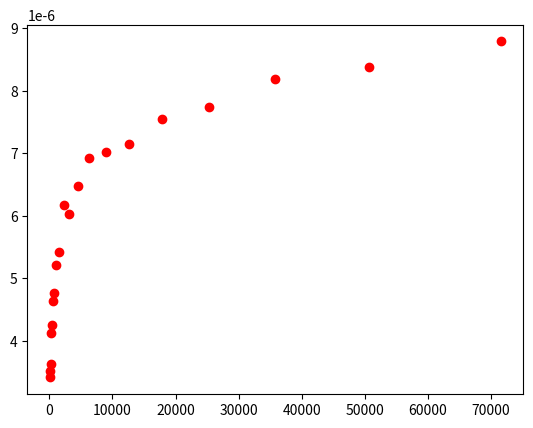

Reproduce this figure in Python.
import matplotlib.pyplot as plt
import time
import numpy

## fonction à étudier

def rech_dicho(L,ileft,iright,v):
    if iright - ileft < 2 :
        if L[ileft] == v : return ileft
        if iright != ileft and L[iright] == v : return iright
        return -1

    imid = (ileft+iright)//2
    if L[imid] == v : return imid
    if L[imid] <  v : return rech_dicho(L,imid+1,iright,v)
    if L[imid] >  v : return rech_dicho(L,ileft,imid-1,v)

def CompteDoublons(L1,n,L2,m) :
    nb = 0
    for i in range(n):
        if rech_dicho(L2,0,m-1,L1[i]) >= 0 :
            nb += 1
    return nb

## initialisation des listes
n = 10**2
n_max = n * 1000
L1 = numpy.zeros(n_max)      # 0 0 0
L2 = numpy.arange(1,n_max+1) # 1 2 3 ...


Ln = []  # liste stockant les différentes valeurs de n
Ld = []  # liste stockant la mesure de temps

## lancement des scénarios de tests
while n < n_max :
    start = time.perf_counter()
    CompteDoublons(L1,n,L2,n)
    duree = time.perf_counter()-start
    print("n : {0:8d}    T(n) : {1:5.3f} s".format(n,duree))
    Ln.append(n)
    Ld.append(duree/n)#on retire la linéarité pour étudier le log
    n = int(n * 1.414)

## graphique
plt.plot(Ln, Ld, 'ro')
plt.show()
